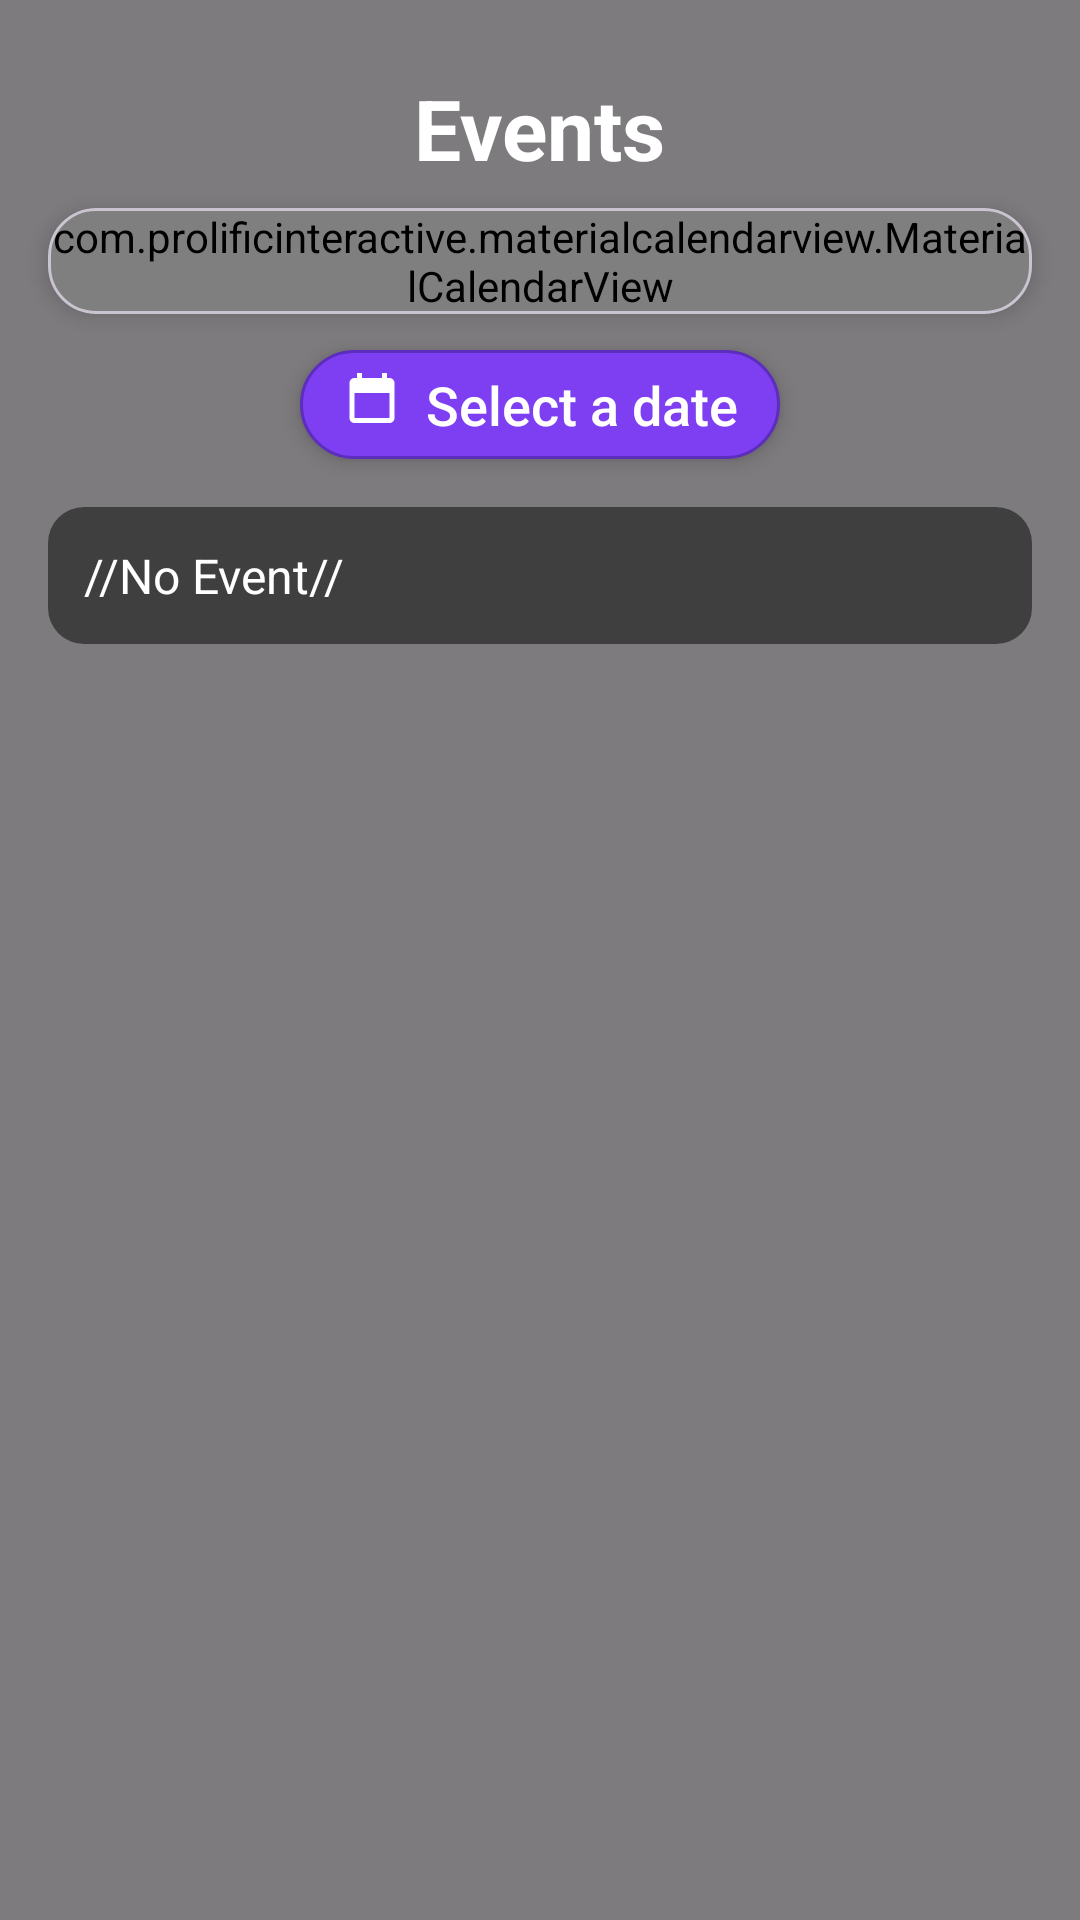

Produce the Android XML layout that renders to this screen, including the resource entries it uses.
<!-- AndroidManifest.xml: application theme Theme.CrecheManagementApp -->
<!-- res/layout/fragment_parent_event.xml -->
<?xml version="1.0" encoding="utf-8"?>
<androidx.constraintlayout.widget.ConstraintLayout
    xmlns:android="http://schemas.android.com/apk/res/android"
    xmlns:app="http://schemas.android.com/apk/res-auto"
    android:id="@+id/layout_root"
    android:layout_width="match_parent"
    android:layout_height="match_parent">

    
    <ImageView
        android:id="@+id/backgroundImage"
        android:layout_width="match_parent"
        android:layout_height="match_parent"
        android:scaleType="centerCrop"
        android:src="@drawable/background_creche" />

    <View
        android:id="@+id/dimOverlay"
        android:layout_width="match_parent"
        android:layout_height="match_parent"
        android:background="#80000000" />

    
    <TextView
        android:id="@+id/tvTitle"
        android:layout_width="wrap_content"
        android:layout_height="wrap_content"
        android:layout_marginTop="24dp"
        android:text="Events"
        android:textColor="#FFFFFF"
        android:textSize="28sp"
        android:textStyle="bold"
        app:layout_constraintTop_toTopOf="parent"
        app:layout_constraintStart_toStartOf="parent"
        app:layout_constraintEnd_toEndOf="parent" />

    
    <com.google.android.material.card.MaterialCardView
        android:id="@+id/calendarCard"
        android:layout_width="0dp"
        android:layout_height="wrap_content"
        android:layout_marginHorizontal="16dp"
        android:layout_marginTop="8dp"
        app:cardCornerRadius="16dp"
        app:cardElevation="4dp"
        app:layout_constraintTop_toBottomOf="@id/tvTitle"
        app:layout_constraintStart_toStartOf="parent"
        app:layout_constraintEnd_toEndOf="parent">

        <com.prolificinteractive.materialcalendarview.MaterialCalendarView
            android:id="@+id/calendarView"
            android:layout_width="match_parent"
            android:layout_height="wrap_content"
            android:background="@android:color/white"
            app:mcv_selectionColor="#7E3FF2"
            app:mcv_showOtherDates="all" />

    </com.google.android.material.card.MaterialCardView>

    
    <LinearLayout
        android:id="@+id/dateContainer"
        android:layout_width="wrap_content"
        android:layout_height="wrap_content"
        android:layout_marginTop="12dp"
        android:orientation="horizontal"
        android:background="@drawable/bg_date_chip"
        android:paddingHorizontal="14dp"
        android:paddingVertical="6dp"
        android:elevation="4dp"
        app:layout_constraintTop_toBottomOf="@id/calendarCard"
        app:layout_constraintStart_toStartOf="parent"
        app:layout_constraintEnd_toEndOf="parent">

        <ImageView
            android:id="@+id/dateIcon"
            android:layout_width="20dp"
            android:layout_height="20dp"
            android:layout_marginEnd="8dp"
            android:src="@drawable/ic_calendar_today"
            app:tint="#FFFFFF" />

        <TextView
            android:id="@+id/tvSelectedDate"
            android:layout_width="wrap_content"
            android:layout_height="wrap_content"
            android:text="Select a date"
            android:textColor="#FFFFFF"
            android:textSize="18sp"
            android:fontFamily="sans-serif-medium" />
    </LinearLayout>

    
    <TextView
        android:id="@+id/tvEventText"
        android:layout_width="0dp"
        android:layout_height="wrap_content"
        android:layout_marginHorizontal="16dp"
        android:layout_marginTop="16dp"
        android:background="@drawable/bg_event_card"
        android:padding="12dp"
        android:text="//No Event//"
        android:textColor="#FFFFFF"
        android:textSize="16sp"
        android:layout_marginBottom="16dp"
        app:layout_constraintTop_toBottomOf="@id/dateContainer"
        app:layout_constraintStart_toStartOf="parent"
        app:layout_constraintEnd_toEndOf="parent" />

</androidx.constraintlayout.widget.ConstraintLayout>
<!-- resources referenced by this layout -->
<resources>
  <!-- drawable bg_date_chip (drawable) -->
  <?xml version="1.0" encoding="utf-8"?>
  <shape xmlns:android="http://schemas.android.com/apk/res/android"
      android:shape="rectangle">
      <solid android:color="#7E3FF2" />
      <corners android:radius="20dp" />
      <stroke android:width="1dp" android:color="#5D2DBE" />
  </shape>
  <!-- drawable bg_event_card (drawable) -->
  <?xml version="1.0" encoding="utf-8"?>
  <shape xmlns:android="http://schemas.android.com/apk/res/android"
      android:shape="rectangle">
      <solid android:color="#AA222222" />
      <corners android:radius="12dp" />
      <padding
          android:top="8dp"
          android:bottom="8dp"
          android:left="8dp"
          android:right="8dp" />
  </shape>
  <!-- drawable ic_calendar_today (drawable) -->
  <vector xmlns:android="http://schemas.android.com/apk/res/android"
      android:width="24dp"
      android:height="24dp"
      android:viewportWidth="24"
      android:viewportHeight="24">
      <path
          android:fillColor="#FFFFFF"
          android:pathData="M19,4h-1V2h-2v2H8V2H6v2H5c-1.11,0 -2,0.9 -2,2v14c0,1.1 0.89,2 2,2h14c1.1,0 2,-0.9 2,-2V6c0,-1.1 -0.9,-2 -2,-2zm0,16H5V10h14v10z" />
  </vector>
  <style name="Theme.CrecheManagementApp" parent="Base.Theme.CrecheManagementApp" />
  <style name="Base.Theme.CrecheManagementApp" parent="Theme.Material3.DayNight.NoActionBar">
          
          
      </style>
</resources>
